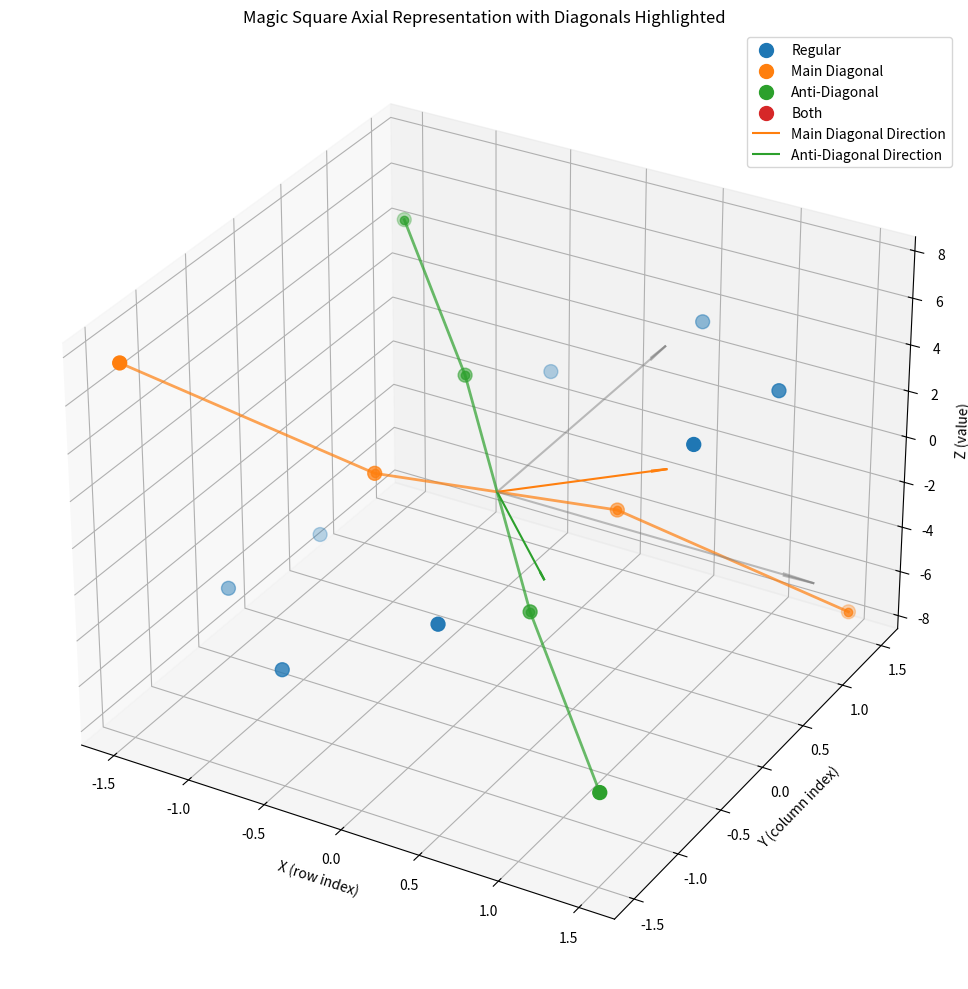
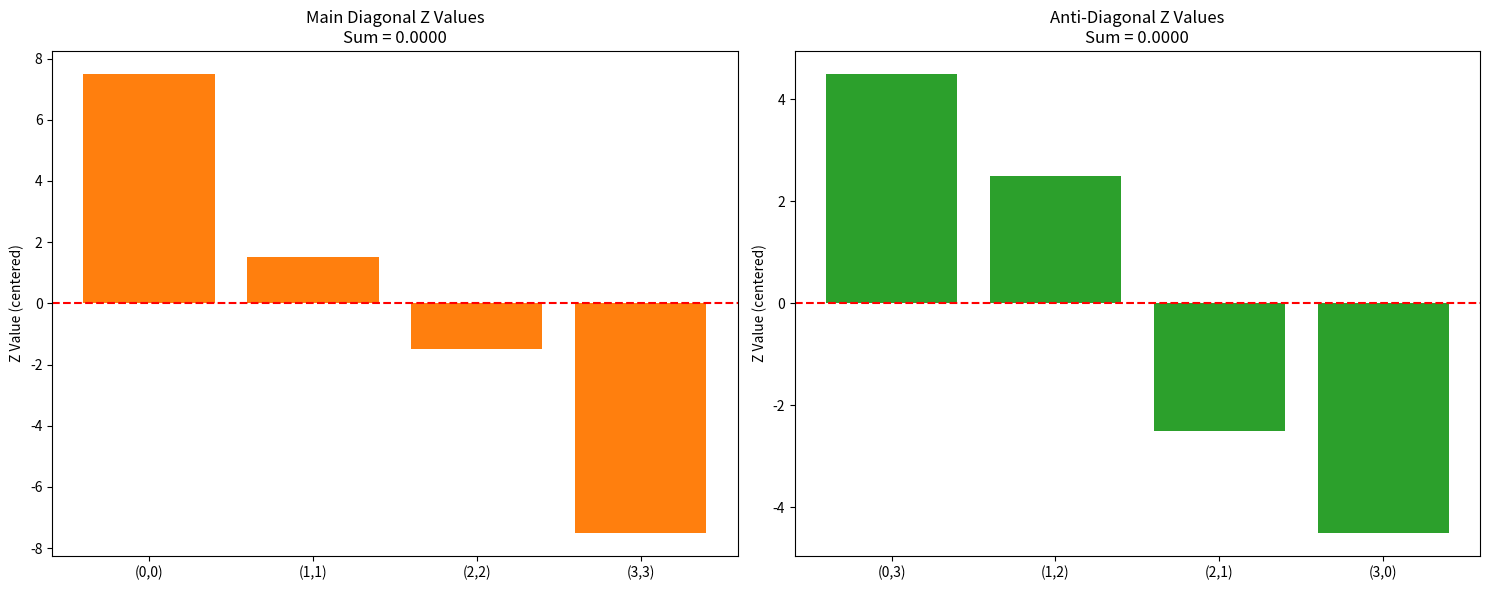
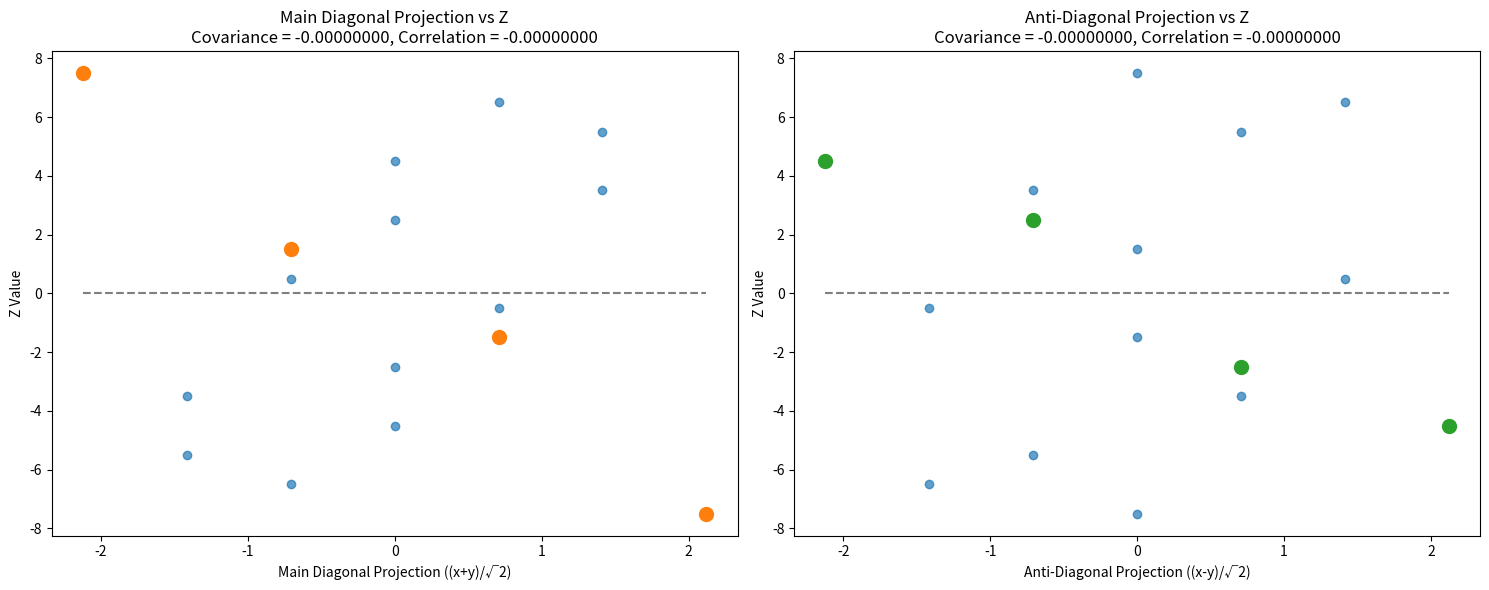
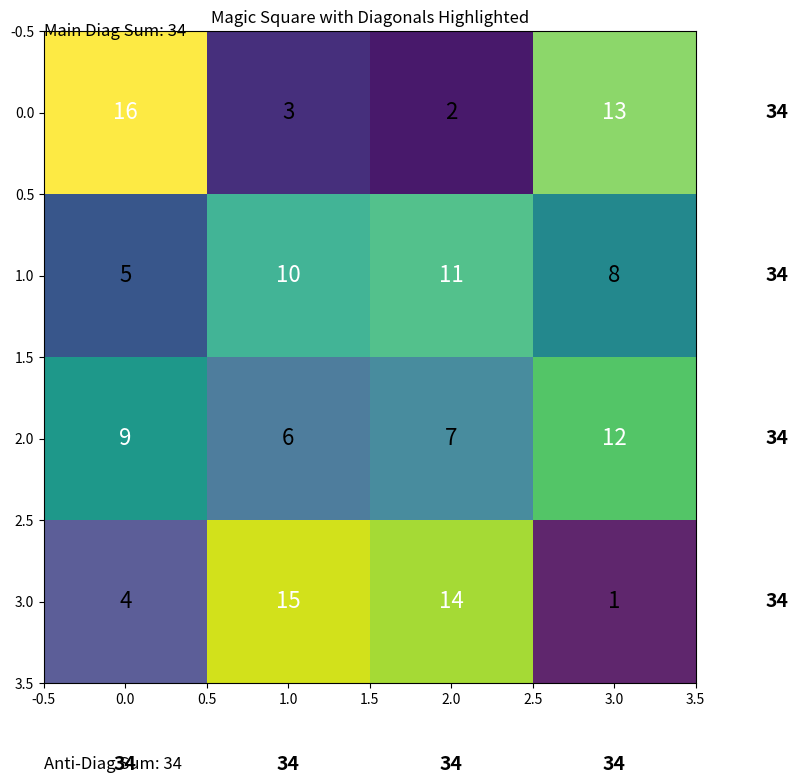

Source code (Python) for these figures, in order:
import numpy as np
import matplotlib.pyplot as plt
from mpl_toolkits.mplot3d import Axes3D
from matplotlib.colors import LinearSegmentedColormap
import os

# A standard 4x4 magic square for demonstration
magic_square = np.array([
    [16, 3, 2, 13],
    [5, 10, 11, 8],
    [9, 6, 7, 12],
    [4, 15, 14, 1]
])

def create_axial_points(square):
    """Create 3D points from a magic square using the axial representation."""
    n = square.shape[0]
    points = []
    indices = []
    
    for i in range(n):
        for j in range(n):
            point = np.array([
                i - (n-1)/2,  # x-coordinate (row-based)
                j - (n-1)/2,  # y-coordinate (column-based)
                square[i, j] - np.mean(square)  # z-coordinate (value-based)
            ])
            points.append(point)
            indices.append((i, j))
    
    return np.array(points), indices

def identify_diagonals(indices, n):
    """Identify points on the main and anti-diagonals."""
    main_diag = []
    anti_diag = []
    
    for idx, (i, j) in enumerate(indices):
        if i == j:
            main_diag.append(idx)
        if i + j == n - 1:
            anti_diag.append(idx)
    
    return main_diag, anti_diag

def visualize_diagonal_constraints():
    """Create visualizations highlighting diagonal constraints."""
    # Create output directory
    os.makedirs('figures_diagonals', exist_ok=True)
    
    # Get axial points
    points, indices = create_axial_points(magic_square)
    n = magic_square.shape[0]
    
    # Identify diagonal points
    main_diag_indices, anti_diag_indices = identify_diagonals(indices, n)
    
    # Extract coordinates
    x = points[:, 0]
    y = points[:, 1]
    z = points[:, 2]
    
    # Define diagonal projections
    main_diag_proj = (x + y) / np.sqrt(2)
    anti_diag_proj = (x - y) / np.sqrt(2)
    
    # Create custom colormap for different point types
    colors = ['#1f77b4', '#ff7f0e', '#2ca02c', '#d62728']  # regular, main diag, anti diag, both
    node_colors = np.zeros(len(points), dtype=int)
    node_colors[main_diag_indices] = 1
    node_colors[anti_diag_indices] = 2
    for idx in set(main_diag_indices) & set(anti_diag_indices):
        node_colors[idx] = 3
    
    # 1. Create 3D visualization of points with diagonals highlighted
    fig = plt.figure(figsize=(12, 10))
    ax = fig.add_subplot(111, projection='3d')
    
    # Plot regular points
    for color_idx in range(4):
        mask = node_colors == color_idx
        ax.scatter(x[mask], y[mask], z[mask], c=[colors[color_idx]], s=100, label=['Regular', 'Main Diagonal', 'Anti-Diagonal', 'Both'][color_idx])
    
    # Connect diagonal points with lines
    ax.plot(x[main_diag_indices], y[main_diag_indices], z[main_diag_indices], 'o-', color=colors[1], linewidth=2, alpha=0.7)
    ax.plot(x[anti_diag_indices], y[anti_diag_indices], z[anti_diag_indices], 'o-', color=colors[2], linewidth=2, alpha=0.7)
    
    # Add projection vectors from origin
    origin = np.zeros(3)
    # Draw X, Y axes for reference
    ax.quiver(origin[0], origin[1], origin[2], 2, 0, 0, color='gray', arrow_length_ratio=0.1, alpha=0.5)
    ax.quiver(origin[0], origin[1], origin[2], 0, 2, 0, color='gray', arrow_length_ratio=0.1, alpha=0.5)
    # Draw diagonal projection vectors
    ax.quiver(origin[0], origin[1], origin[2], 1/np.sqrt(2), 1/np.sqrt(2), 0, color=colors[1], arrow_length_ratio=0.1, label='Main Diagonal Direction')
    ax.quiver(origin[0], origin[1], origin[2], 1/np.sqrt(2), -1/np.sqrt(2), 0, color=colors[2], arrow_length_ratio=0.1, label='Anti-Diagonal Direction')
    
    ax.set_xlabel('X (row index)')
    ax.set_ylabel('Y (column index)')
    ax.set_zlabel('Z (value)')
    ax.set_title('Magic Square Axial Representation with Diagonals Highlighted')
    ax.legend()
    
    plt.tight_layout()
    plt.savefig('figures_diagonals/3d_diagonal_visualization.png', dpi=300, bbox_inches='tight')
    
    # 2. Create visualization showing that sum of Z values along diagonals is zero
    fig, (ax1, ax2) = plt.subplots(1, 2, figsize=(15, 6))
    
    # Main diagonal Z values
    main_diag_z = z[main_diag_indices]
    x_pos = np.arange(len(main_diag_z))
    ax1.bar(x_pos, main_diag_z, color=colors[1])
    ax1.axhline(y=0, color='red', linestyle='--')
    ax1.set_xticks(x_pos)
    ax1.set_xticklabels([f"({indices[i][0]},{indices[i][1]})" for i in main_diag_indices])
    ax1.set_ylabel('Z Value (centered)')
    ax1.set_title('Main Diagonal Z Values\nSum = {:.4f}'.format(np.sum(main_diag_z)))
    
    # Anti-diagonal Z values
    anti_diag_z = z[anti_diag_indices]
    x_pos = np.arange(len(anti_diag_z))
    ax2.bar(x_pos, anti_diag_z, color=colors[2])
    ax2.axhline(y=0, color='red', linestyle='--')
    ax2.set_xticks(x_pos)
    ax2.set_xticklabels([f"({indices[i][0]},{indices[i][1]})" for i in anti_diag_indices])
    ax2.set_ylabel('Z Value (centered)')
    ax2.set_title('Anti-Diagonal Z Values\nSum = {:.4f}'.format(np.sum(anti_diag_z)))
    
    plt.tight_layout()
    plt.savefig('figures_diagonals/diagonal_z_values.png', dpi=300, bbox_inches='tight')
    
    # 3. Create visualization showing covariance calculation
    fig, (ax1, ax2) = plt.subplots(1, 2, figsize=(15, 6))
    
    # Main diagonal projection vs Z
    ax1.scatter(main_diag_proj, z, color=colors[0], alpha=0.7)
    ax1.scatter(main_diag_proj[main_diag_indices], z[main_diag_indices], color=colors[1], s=100)
    
    # Add linear regression line
    coef = np.polyfit(main_diag_proj, z, 1)
    poly1d_fn = np.poly1d(coef)
    ax1.plot(sorted(main_diag_proj), poly1d_fn(sorted(main_diag_proj)), 'k--', alpha=0.5)
    
    # Add covariance information
    cov = np.cov(main_diag_proj, z)[0, 1]
    corr = np.corrcoef(main_diag_proj, z)[0, 1]
    ax1.set_title(f'Main Diagonal Projection vs Z\nCovariance = {cov:.8f}, Correlation = {corr:.8f}')
    ax1.set_xlabel('Main Diagonal Projection ((x+y)/√2)')
    ax1.set_ylabel('Z Value')
    
    # Anti-diagonal projection vs Z
    ax2.scatter(anti_diag_proj, z, color=colors[0], alpha=0.7)
    ax2.scatter(anti_diag_proj[anti_diag_indices], z[anti_diag_indices], color=colors[2], s=100)
    
    # Add linear regression line
    coef = np.polyfit(anti_diag_proj, z, 1)
    poly1d_fn = np.poly1d(coef)
    ax2.plot(sorted(anti_diag_proj), poly1d_fn(sorted(anti_diag_proj)), 'k--', alpha=0.5)
    
    # Add covariance information
    cov = np.cov(anti_diag_proj, z)[0, 1]
    corr = np.corrcoef(anti_diag_proj, z)[0, 1]
    ax2.set_title(f'Anti-Diagonal Projection vs Z\nCovariance = {cov:.8f}, Correlation = {corr:.8f}')
    ax2.set_xlabel('Anti-Diagonal Projection ((x-y)/√2)')
    ax2.set_ylabel('Z Value')
    
    plt.tight_layout()
    plt.savefig('figures_diagonals/diagonal_covariance_visualization.png', dpi=300, bbox_inches='tight')
    
    # 4. Visualize the magic square itself
    fig, ax = plt.subplots(figsize=(8, 8))
    im = ax.imshow(magic_square, cmap='viridis')
    
    # Add the values inside each cell
    for i in range(n):
        for j in range(n):
            text_color = 'white' if magic_square[i, j] > 8 else 'black'
            ax.text(j, i, str(magic_square[i, j]), ha='center', va='center', color=text_color, fontsize=16)
    
    # Highlight diagonals with alpha
    diagonal_mask = np.zeros_like(magic_square, dtype=float)
    for i in range(n):
        for j in range(n):
            if i == j:  # Main diagonal
                diagonal_mask[i, j] += 0.5
            if i + j == n - 1:  # Anti-diagonal
                diagonal_mask[i, j] += 0.5
    
    # Create a white semi-transparent overlay
    rgba_data = np.zeros((n, n, 4))
    for i in range(n):
        for j in range(n):
            rgba_data[i, j, 0] = 1.0  # R
            rgba_data[i, j, 1] = 1.0  # G
            rgba_data[i, j, 2] = 1.0  # B
            rgba_data[i, j, 3] = diagonal_mask[i, j]  # Alpha
    
    ax.imshow(rgba_data, alpha=0.3)
    
    # Add row and column sums
    row_sums = np.sum(magic_square, axis=1)
    col_sums = np.sum(magic_square, axis=0)
    diag_sum = np.trace(magic_square)
    anti_diag_sum = np.trace(np.fliplr(magic_square))
    
    for i in range(n):
        ax.text(n, i, str(row_sums[i]), ha='center', va='center', fontsize=14, fontweight='bold')
        ax.text(i, n, str(col_sums[i]), ha='center', va='center', fontsize=14, fontweight='bold')
    
    ax.text(-0.5, -0.5, f"Main Diag Sum: {diag_sum}", ha='left', va='center', fontsize=12)
    ax.text(-0.5, n, f"Anti-Diag Sum: {anti_diag_sum}", ha='left', va='center', fontsize=12)
    
    ax.set_title('Magic Square with Diagonals Highlighted')
    plt.tight_layout()
    plt.savefig('figures_diagonals/magic_square_highlighted.png', dpi=300, bbox_inches='tight')

if __name__ == '__main__':
    visualize_diagonal_constraints()
    print("Visualizations created in 'figures_diagonals' directory.") 
